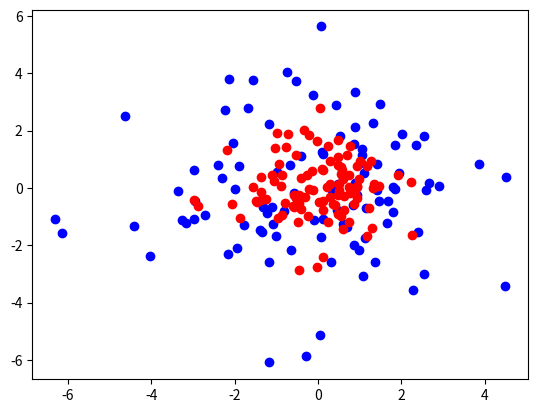

Reproduce this figure in Python.
import numpy as np
import scipy.linalg
import matplotlib.pyplot as plot

# The larger the value, the less the transform is applied.
# The worse your data, the smaller should be your lambda.

def whitening_transform(X, lambda_, rotate=True):
    C = (1 / X.shape[0]) * np.dot(X.T, X)
    s, V = scipy.linalg.eigh(C)
    D = np.diag(1. / np.sqrt(s + lambda_))
    W = np.dot(V, D)
    if rotate:
        W = np.dot(W, V.T)
    return W


def whiten(X, mu, W):
    return np.dot(X - mu, W)


features = np.random.normal(0.0, 2.0, size=(100, 2))
W = whitening_transform(features, 1e-3)
w_features = whiten(features, features.mean(), W)

plot.scatter(features[:, 0], features[:, 1], c='blue')
plot.scatter(w_features[:, 0], w_features[:, 1], c='red')
plot.show()
